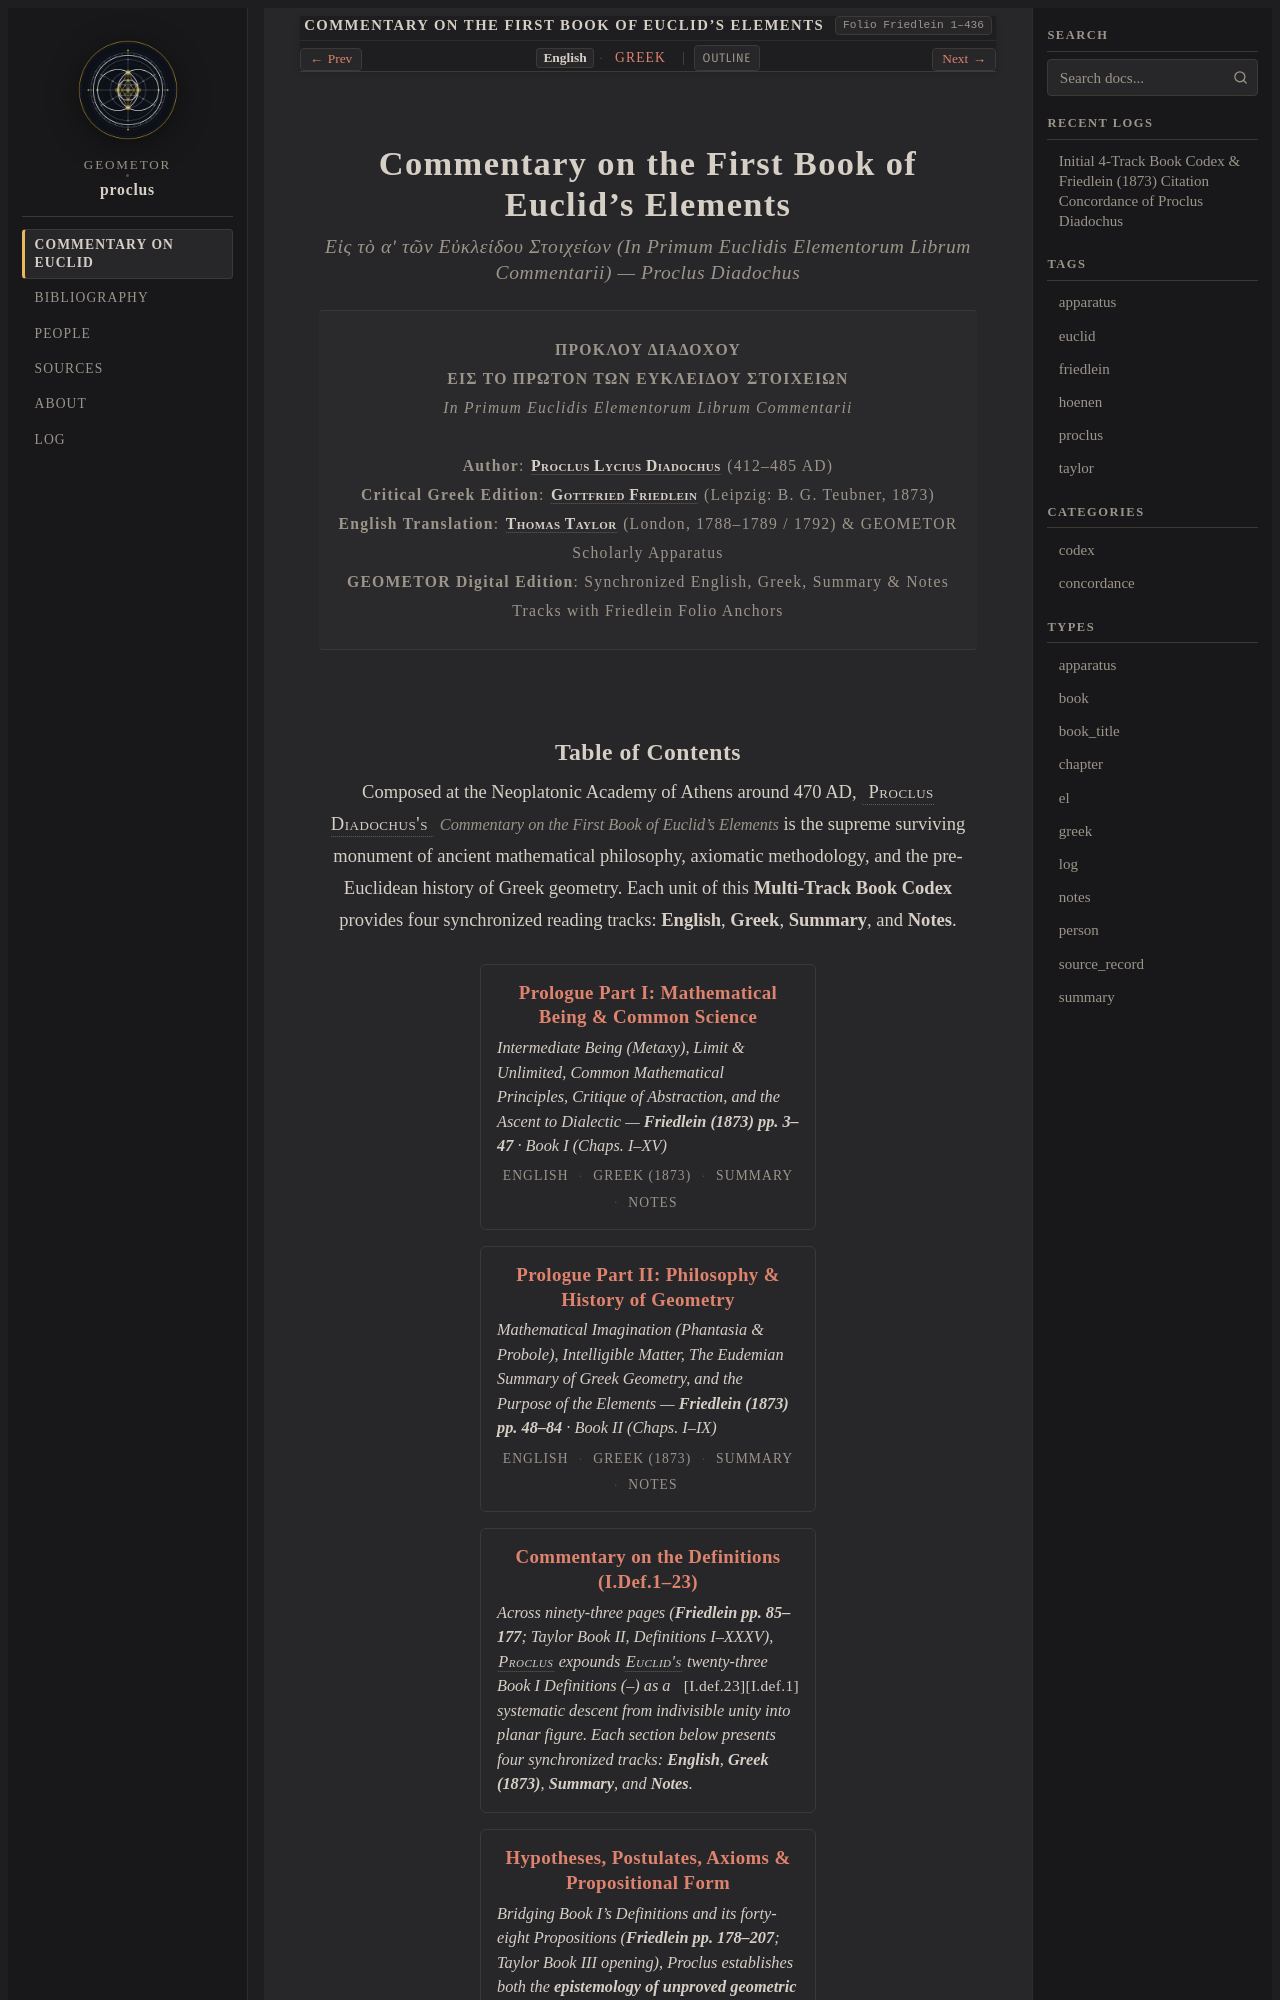

repository: geometor/proclus · page: in_euclidem/index.html · generator: sphinx

:navigation: header
:order: 1
:type: book
:nav_title: Commentary on Euclid
:breadcrumb_title: Commentary on Euclid
:layout: book
:book_title: Commentary on the First Book of Euclid's Elements
:book_subtitle: In Primum Euclidis Elementorum Librum Commentarii — Proclus Diadochus (ed. Friedlein 1873 / Taylor 1792)
:author: Proclus Diadochus
:year: 470
:year_label: ca. 470 CE
:edition_year: 1873
:tracks: English: index | Greek: title-el
:folio: Friedlein 1–436
:excerpt: Proclus's 5th-century Neoplatonic commentary preserving the Eudemian history of geometry, axiomatic philosophy, and the first principles of Euclid's Elements.

.. _in-euclidem-codex:
.. _in-euclidem-index:

=======================================================
Commentary on the First Book of Euclid's Elements
=======================================================

.. rubric:: *Εἰς τὸ αʹ τῶν Εὐκλείδου Στοιχείων* (*In Primum Euclidis Elementorum Librum Commentarii*) — Proclus Diadochus

.. container:: title-page

   | **ΠΡΟΚΛΟΥ ΔΙΑΔΟΧΟΥ**
   | **ΕΙΣ ΤΟ ΠΡΩΤΟΝ ΤΩΝ ΕΥΚΛΕΙΔΟΥ ΣΤΟΙΧΕΙΩΝ**
   | *In Primum Euclidis Elementorum Librum Commentarii*
   |
   | **Author**: :person:`Proclus Lycius Diadochus <proclus>` (412–485 AD)
   | **Critical Greek Edition**: :person:`Gottfried Friedlein <friedlein>` (Leipzig: B. G. Teubner, 1873)
   | **English Translation**: :person:`Thomas Taylor <taylor>` (London, 1788–1789 / 1792) & GEOMETOR Scholarly Apparatus
   | **GEOMETOR Digital Edition**: Synchronized English, Greek, Summary & Notes Tracks with Friedlein Folio Anchors
